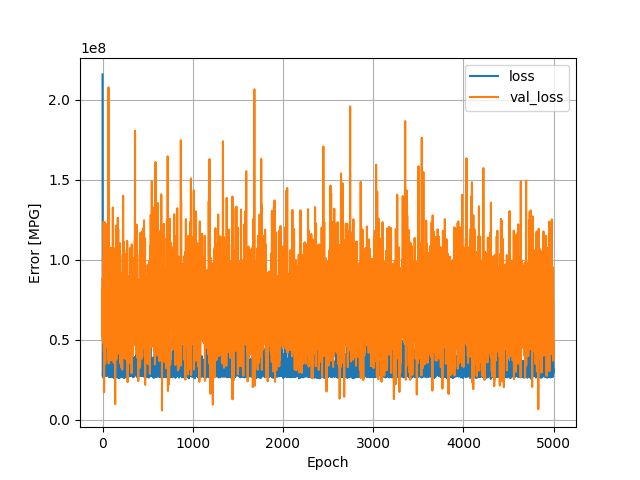

The table this chart was drawn from, first rows:
, loss, val_loss, epoch
0, 215818640, 50214212, 0
1, 66667820, 88302824, 1
2, 29772300, 83297632, 2
3, 27127624, 51822472, 3
4, 28962468, 82383760, 4
5, 29949988, 67138624, 5
6, 26734072, 80631272, 6
7, 26325708, 88074744, 7
8, 31594526, 65564228, 8
9, 28174844, 99450488, 9
10, 29516558, 47628364, 10
11, 32926352, 65089372, 11
12, 37468212, 123774240, 12
13, 28623674, 83874816, 13
14, 26287172, 75869744, 14
15, 27154936, 41966240, 15
16, 29799634, 56611572, 16
17, 29589594, 17170874, 17
18, 28900936, 38811368, 18
19, 27391726, 55598800, 19
20, 43502376, 61410844, 20
21, 30534638, 62618768, 21
22, 29457530, 94316248, 22
23, 35548932, 123319784, 23
24, 27615584, 63954832, 24
25, 27270886, 73899560, 25
26, 29369320, 82348824, 26
27, 35081460, 95641440, 27
28, 35112076, 66370124, 28
29, 32048554, 51253732, 29
30, 32084844, 35077848, 30
31, 38873316, 63916776, 31
32, 28705628, 78623824, 32
33, 41906960, 83209264, 33
34, 29471678, 69224568, 34
35, 34109396, 93742632, 35
36, 34289296, 67351536, 36
37, 34086924, 57135168, 37
38, 27825962, 69128560, 38
39, 27265392, 56491188, 39
40, 29870320, 89593872, 40
41, 36681236, 50126792, 41
42, 28143078, 50131096, 42
43, 35632452, 96754744, 43
44, 28962066, 66339928, 44
45, 29388890, 70305624, 45
46, 32767042, 45655644, 46
47, 47582260, 64291840, 47
48, 35647504, 82332320, 48
49, 31800250, 75088552, 49
50, 27557610, 82221384, 50
51, 29021226, 122363008, 51
52, 28476574, 94075088, 52
53, 29189938, 71120104, 53
54, 38275580, 59042436, 54
55, 33009514, 80954032, 55
56, 35881920, 73521496, 56
57, 29298368, 73661216, 57
58, 36157744, 102067864, 58
59, 38026152, 101370352, 59
... 4,940 more rows
